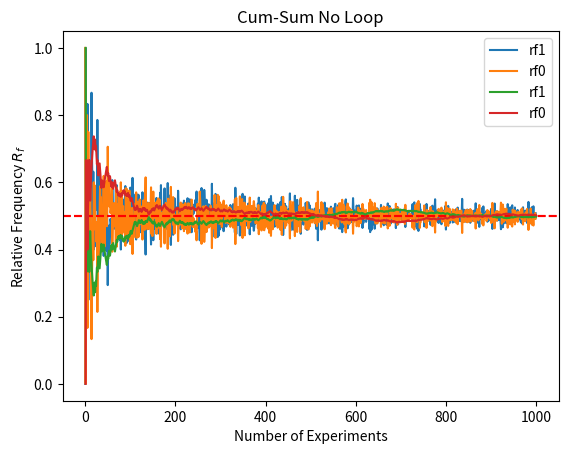

Write Python code to recreate this figure.
import random
import matplotlib.pyplot as plt
import numpy as np


def q1(n_ex: int = 1000, show = False) -> None:
    a = [0, 1]

    # Repeat the experiment n times

    results = {}

    for n in range(1,n_ex+1): # size of experiment is equal to the number of experiment
        # print('-'*5, f'Experiment {n}','-'*5)
        data = []
        field = {}

        for exp in range(1, n+1):
            
            result = random.choice(a)
            data.append(result)
        
        field["exp"] = data 
        field["rf1"] = sum(data) / exp
        field["rf0"] = 1 - field["rf1"]


        results[f'{n} exp'] = field

    rf1s = []
    rf0s = []

    for ex, val  in results.items():
        rf1s.append(val['rf1'])
        rf0s.append(val['rf0'])

    ns = np.arange(len(results))

    plt.title(r'Flipping Coin Outcomes')
    plt.plot(ns, rf1s, label = "rf1")
    plt.plot(ns, rf0s, label = "rf0")
    plt.xlabel("Number of Experiments")
    plt.ylabel(r"Relative Frequency $R_f$")
    plt.legend()
    plt.axhline(.5,  color = 'r', linestyle = '--')
    if show:
        plt.show()


# # ------------ QUESTION 2 ------------ #

# # There are 2 possible outcomes for 3 trials making the sample space size = 2^3 = 8

# # ------------ QUESTION 3 ------------ #

def q3(n_ex: int = 1000, show = False) -> None:
    print('=' * 10 ,' Question 3','=' * 10)

    a = [0, 1]
    # Experiment: Randomly select an element from the list a
    result = random.choice(a)

    # Repeat the experiment n times

    results = np.random.randint(2, size = n_ex, dtype = int)
    
    sizes = np.arange(1,n_ex+1)

    # From Class ==============
    rf1      = np.cumsum(results) /sizes
    rf0 = 1 - rf1

    # ==========================
    print(results) 

    
    print(rf1)
    plt.title(r'Cum-Sum No Loop')
    plt.xlabel("Number of Experiments")
    plt.ylabel(r"Relative Frequency $R_f$")
    plt.axhline(.5,  color = 'r', linestyle = '--')
    plt.plot(sizes, rf1 , label = "rf1")
    plt.plot(sizes, rf0 , label = "rf0")
    plt.legend()
    if show:
        plt.show()

q1()
q3()

### Thoughts: The plots for q1 vs q3 are very different from eachother. is this because q3 resamples an increarely large portion the same dataset while q1 generates a new dataset every single time?
